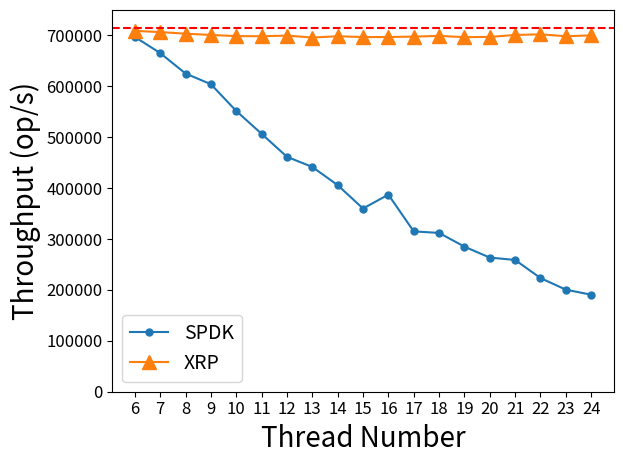

This figure's Python source: (Note: this script raises an exception after producing the figure.)
import sys
import matplotlib.pyplot as plt
from matplotlib.pyplot import MultipleLocator

plt.rcParams.update({'font.size': 12})
plt.figure()
thread = [i for i in range(6, 25)]
spdk = [697046.9758,665379.6229,625176.7638,604199.9895,551595.1093,506739.3245,461518.7572,441649.0087,405917.9065,359946.3352,387235.9762,315002.0367,312038.8661,285033.2001,263546.7527,258897.8283,223314.2115,200517.0509,190620.779]
ebpf = [708964.9917,706577.358,703521.6036,700908.1714,698775.5837,698436.3271,699695.8742,695898.0707,698472.3006,696774.4961,696896.8216,697747.3257,699138.5369,696613.8805,697182.465,700964.0176,702165.3548,698442.4334,700138.5618]
plt.plot(thread, spdk, label='SPDK', marker='.', markersize=10)
plt.plot(thread, ebpf, label='XRP', marker='^', markersize=10)
plt.axhline(y=714285.714, xmin=0, xmax=25, linestyle='--', color='r')
plt.gca().xaxis.set_major_locator(MultipleLocator(1))
plt.xlim(5.1, 24.9)
plt.ylim(0, 750000)
plt.xlabel('Thread Number', fontsize=20)
plt.ylabel('Throughput (op/s)', fontsize=20)
plt.legend(prop={'size': 14})
plt.tight_layout()
plt.savefig('spdk-scalability.pdf')
plt.close()

thru_spdk = []
lat_spdk = []
lat95_spdk = []
lat99_spdk = []
lat999_spdk = []
with open('./data/spdk-new-lat-thru.out', 'r') as f:
    line = f.readline()
    while line:
        if line.startswith('Average throughput:'):
            nums = line.split()
            thru_spdk.append(float(nums[2]))
            lat_spdk.append(float(nums[5]))
        elif line.startswith('95%   latency:'):
            lat95_spdk.append(float(line.split()[2]))
        elif line.startswith('99%   latency:'):
            lat99_spdk.append(float(line.split()[2]))
        elif line.startswith('99.9% latency:'):
            lat999_spdk.append(float(line.split()[2]))
        line = f.readline()

thru_ebpf = []
lat_ebpf = []
lat95_ebpf = []
lat99_ebpf = []
lat999_ebpf = []
with open('./data/ebpf-lat-thru.out', 'r') as f:
    line = f.readline()
    while line:
        if line.startswith('Average throughput:'):
            nums = line.split()
            thru_ebpf.append(float(nums[2]))
            lat_ebpf.append(float(nums[5]))
        elif line.startswith('95%   latency:'):
            lat95_ebpf.append(float(line.split()[2]))
        elif line.startswith('99%   latency:'):
            lat99_ebpf.append(float(line.split()[2]))
        elif line.startswith('99.9% latency:'):
            lat999_ebpf.append(float(line.split()[2]))
        line = f.readline()

plt.figure()
plt.plot(thru_spdk, lat99_spdk, label='99% latency (SPDK)', linestyle='dashed', color='red', marker='s', markersize=10)
plt.plot(thru_spdk, lat_spdk, label='avg latency (SPDK)', linestyle='solid', color='red', marker='.', markersize=10)
plt.plot(thru_ebpf, lat99_ebpf, label='99% latency (XRP)', linestyle='dashed', color='blue', marker='d', markersize=10)
plt.plot(thru_ebpf, lat_ebpf, label='avg latency (XRP)', linestyle='solid', color='blue', marker='^', markersize=10)
# plt.plot(thru, lat95, label='95% latency', marker='v')
# plt.plot(thru, lat999, label='99.9% latency', marker='d')

plt.xlabel('Throughput (op/s)', fontsize=20)
plt.ylabel('Latency (usec)', fontsize=20)
plt.legend(prop={'size': 14})
plt.tight_layout()
plt.savefig('spdk-lat-thru.pdf')
plt.close()
